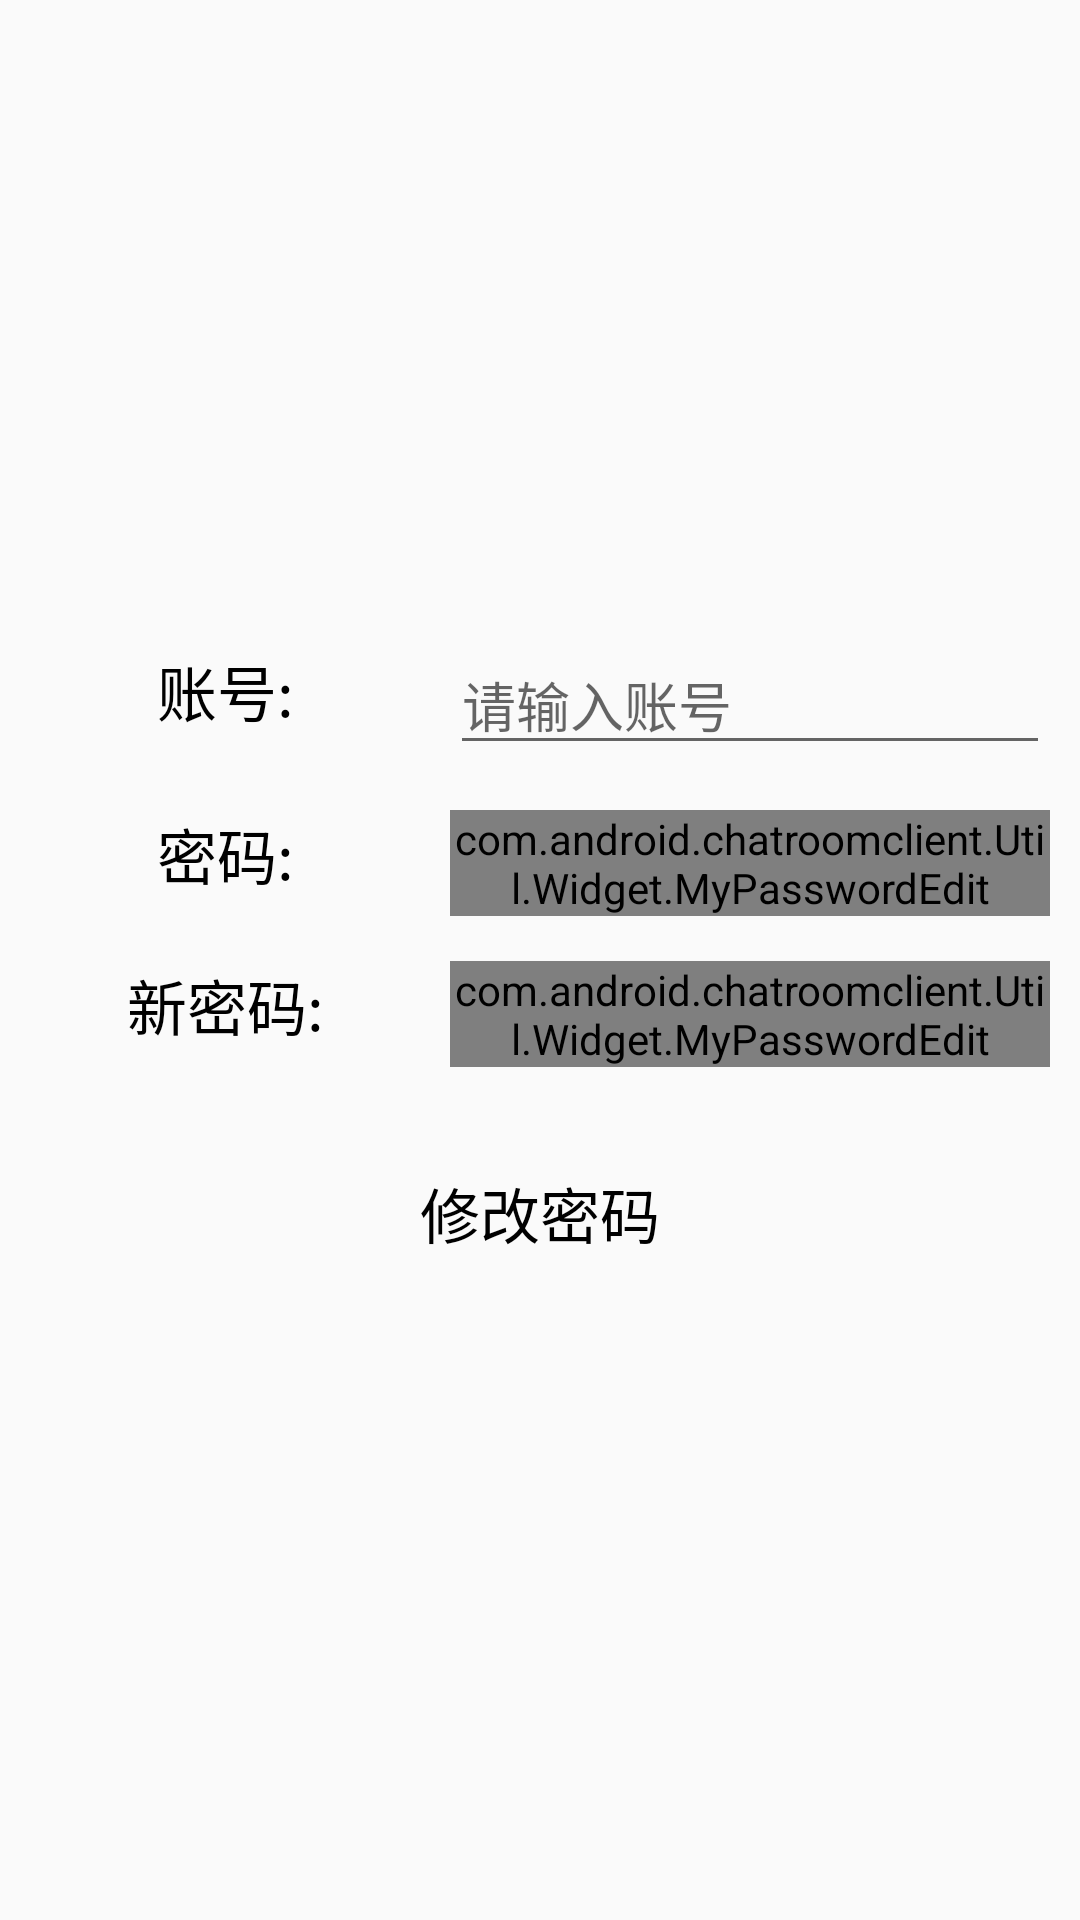

Produce the Android XML layout that renders to this screen, including the resource entries it uses.
<!-- AndroidManifest.xml: application theme AppTheme -->
<!-- res/layout/fragment_change.xml -->
<?xml version="1.0" encoding="utf-8"?>

<LinearLayout xmlns:android="http://schemas.android.com/apk/res/android"
    android:orientation="vertical"
    android:layout_width="match_parent"
    android:layout_height="match_parent"
    android:gravity="center">

    <RelativeLayout
        android:layout_width="match_parent"
        android:layout_height="wrap_content"
        android:layout_marginBottom="15dp">
        <TextView
            android:id="@+id/text_account"
            android:layout_width="150dp"
            android:layout_height="wrap_content"
            android:layout_alignBottom="@id/account_edit"
            android:layout_marginBottom="10dp"
            android:text="账号:"
            android:textSize="20sp"
            android:textColor="#000000"
            android:gravity="center"/>
        <EditText
            android:id="@+id/account_edit"
            android:layout_width="200dp"
            android:layout_height="wrap_content"
            android:layout_toRightOf="@id/text_account"
            android:inputType="number"
            android:imeOptions="actionNext"
            android:maxLines="1"
            android:hint="请输入账号"/>
    </RelativeLayout>

    <RelativeLayout
        android:layout_width="match_parent"
        android:layout_height="wrap_content"
        android:layout_marginBottom="15dp">
        <TextView
            android:id="@+id/password_text"
            android:layout_width="150dp"
            android:layout_height="wrap_content"
            android:layout_alignBottom="@id/password_old_edit"
            android:layout_marginBottom="10dp"
            android:text="密码:"
            android:textSize="20sp"
            android:textColor="#000000"
            android:gravity="center"/>
        <com.android.chatroomclient.Util.Widget.MyPasswordEdit
            android:id="@+id/password_old_edit"
            android:layout_width="200dp"
            android:layout_height="wrap_content"
            android:layout_toRightOf="@id/password_text"/>
    </RelativeLayout>

    <RelativeLayout
        android:layout_width="match_parent"
        android:layout_height="wrap_content">
        <TextView
            android:id="@+id/password_again_text"
            android:layout_width="150dp"
            android:layout_height="wrap_content"
            android:layout_alignBottom="@id/password_new_edit"
            android:layout_marginBottom="10dp"
            android:text="新密码:"
            android:textSize="20sp"
            android:textColor="#000000"
            android:gravity="center"/>
        <com.android.chatroomclient.Util.Widget.MyPasswordEdit
            android:id="@+id/password_new_edit"
            android:layout_width="200dp"
            android:layout_height="wrap_content"
            android:layout_toRightOf="@id/password_again_text"/>
        <TextView
            android:id="@+id/password_again_message"
            android:layout_width="wrap_content"
            android:layout_height="wrap_content"
            android:visibility="invisible"
            android:layout_alignLeft="@id/password_new_edit"
            android:layout_below="@id/password_new_edit"
            android:text="*以字母开头的至少6位字母或数字"
            android:textColor="#ff0000"
            android:textSize="10dp"/>
    </RelativeLayout>

    <Button
        android:id="@+id/change"
        android:layout_width="wrap_content"
        android:layout_height="wrap_content"
        android:layout_marginTop="10dp"
        android:layout_gravity="center"
        android:text="修改密码"
        android:textSize="20sp"
        android:textColor="#000000"
        android:background="@drawable/icon_button"/>

</LinearLayout>
<!-- resources referenced by this layout -->
<resources>
  <style name="AppTheme" parent="Theme.AppCompat.Light.NoActionBar">
          
          <item name="colorPrimary">@color/colorPrimary</item>
          <item name="colorPrimaryDark">@color/colorPrimaryDark</item>
          <item name="colorAccent">@color/colorAccent</item>
      </style>
  <!-- not gathered from this repository: default colours our renderer supplied (Android Studio template values) -->
  <color name="colorPrimary">#FF6200EE</color>
  <color name="colorPrimaryDark">#FF3700B3</color>
  <color name="colorAccent">#FF03DAC5</color>
</resources>
